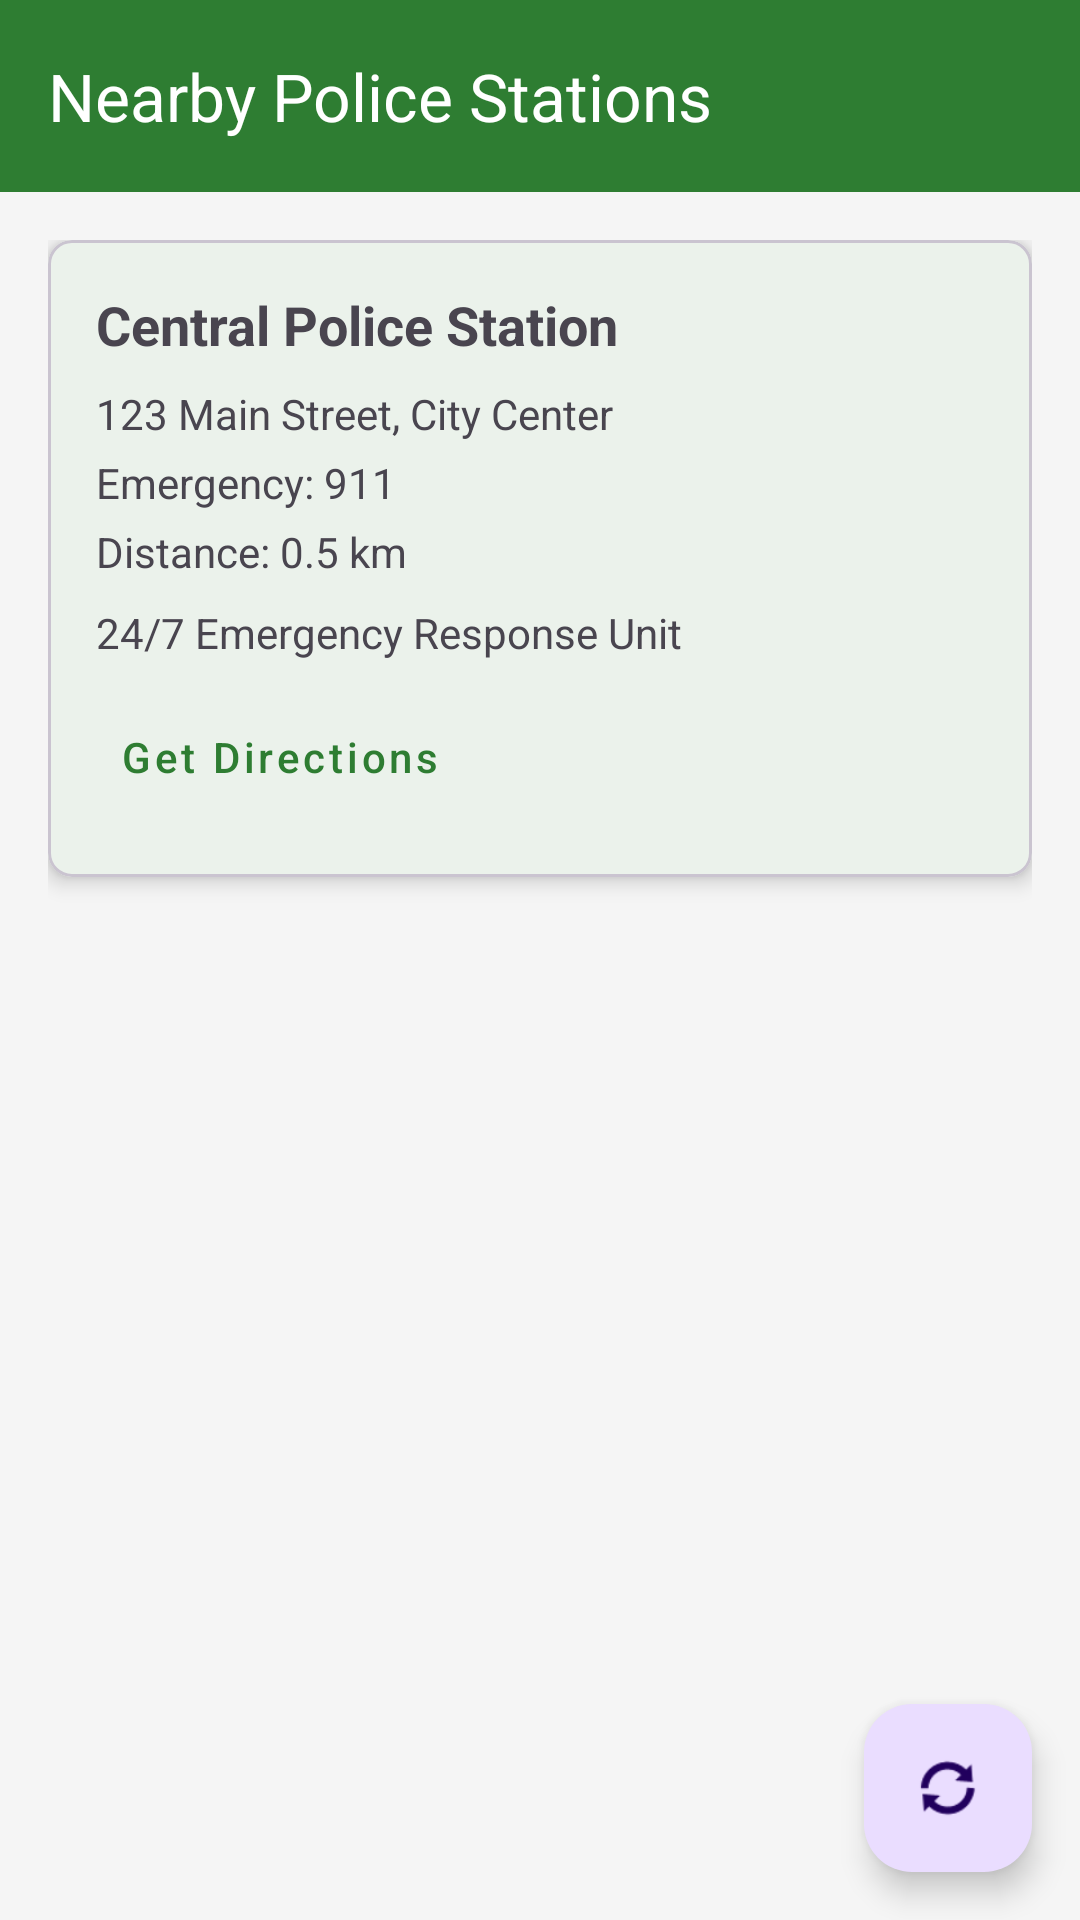

Produce the Android XML layout that renders to this screen, including the resource entries it uses.
<!-- AndroidManifest.xml: application theme Theme.SafeWalk -->
<!-- res/layout/activity_police_stations.xml -->
<?xml version="1.0" encoding="utf-8"?>
<androidx.coordinatorlayout.widget.CoordinatorLayout
    xmlns:android="http://schemas.android.com/apk/res/android"
    xmlns:app="http://schemas.android.com/apk/res-auto"
    android:layout_width="match_parent"
    android:layout_height="match_parent">

    <com.google.android.material.appbar.AppBarLayout
        android:layout_width="match_parent"
        android:layout_height="wrap_content">

        <com.google.android.material.appbar.MaterialToolbar
            android:id="@+id/toolbar"
            android:layout_width="match_parent"
            android:layout_height="?attr/actionBarSize"
            android:background="@color/primary"
            app:title="Nearby Police Stations"
            app:titleTextColor="@android:color/white" />

    </com.google.android.material.appbar.AppBarLayout>

    <androidx.core.widget.NestedScrollView
        android:layout_width="match_parent"
        android:layout_height="match_parent"
        app:layout_behavior="@string/appbar_scrolling_view_behavior">

        <LinearLayout
            android:layout_width="match_parent"
            android:layout_height="wrap_content"
            android:orientation="vertical"
            android:padding="16dp">

            <com.google.android.material.card.MaterialCardView
                android:id="@+id/card_police_1"
                android:layout_width="match_parent"
                android:layout_height="wrap_content"
                android:layout_marginBottom="16dp"
                app:cardElevation="4dp"
                app:cardCornerRadius="8dp">

                <LinearLayout
                    android:layout_width="match_parent"
                    android:layout_height="wrap_content"
                    android:orientation="vertical"
                    android:padding="16dp">

                    <TextView
                        android:layout_width="wrap_content"
                        android:layout_height="wrap_content"
                        android:text="Central Police Station"
                        android:textSize="18sp"
                        android:textStyle="bold" />

                    <TextView
                        android:layout_width="wrap_content"
                        android:layout_height="wrap_content"
                        android:text="123 Main Street, City Center"
                        android:layout_marginTop="8dp" />

                    <TextView
                        android:layout_width="wrap_content"
                        android:layout_height="wrap_content"
                        android:text="Emergency: 911"
                        android:layout_marginTop="4dp" />

                    <TextView
                        android:layout_width="wrap_content"
                        android:layout_height="wrap_content"
                        android:text="Distance: 0.5 km"
                        android:layout_marginTop="4dp" />

                    <TextView
                        android:layout_width="wrap_content"
                        android:layout_height="wrap_content"
                        android:text="24/7 Emergency Response Unit"
                        android:layout_marginTop="8dp" />

                    <com.google.android.material.button.MaterialButton
                        android:layout_width="wrap_content"
                        android:layout_height="wrap_content"
                        android:text="Get Directions"
                        android:layout_marginTop="8dp"
                        style="@style/Widget.MaterialComponents.Button.TextButton" />

                </LinearLayout>

            </com.google.android.material.card.MaterialCardView>

            

        </LinearLayout>

    </androidx.core.widget.NestedScrollView>

    <com.google.android.material.floatingactionbutton.FloatingActionButton
        android:id="@+id/fab_refresh"
        android:layout_width="wrap_content"
        android:layout_height="wrap_content"
        android:layout_gravity="bottom|end"
        android:layout_margin="16dp"
        android:src="@android:drawable/ic_popup_sync"
        app:fabSize="normal" />

</androidx.coordinatorlayout.widget.CoordinatorLayout>
<!-- resources referenced by this layout -->
<resources>
  <color name="primary">#2E7D32</color>
  <style name="Theme.SafeWalk" parent="Base.Theme.SafeWalk" />
  <color name="primary_variant">#1B5E20</color>
  <color name="white">#FFFFFF</color>
  <color name="secondary">#1976D2</color>
  <color name="secondary_variant">#0D47A1</color>
  <color name="accent">#00BCD4</color>
  <color name="error">#D32F2F</color>
  <color name="background">#F5F5F5</color>
  <color name="black">#212121</color>
  <style name="TextAppearance.SafeWalk.Headline1" parent="TextAppearance.MaterialComponents.Headline1">
          <item name="fontFamily">sans-serif-light</item>
          <item name="android:fontFamily">sans-serif-light</item>
          <item name="android:textSize">96sp</item>
      </style>
  <style name="TextAppearance.SafeWalk.Headline2" parent="TextAppearance.MaterialComponents.Headline2">
          <item name="fontFamily">sans-serif-light</item>
          <item name="android:fontFamily">sans-serif-light</item>
          <item name="android:textSize">60sp</item>
      </style>
  <style name="TextAppearance.SafeWalk.Headline3" parent="TextAppearance.MaterialComponents.Headline3">
          <item name="fontFamily">sans-serif</item>
          <item name="android:fontFamily">sans-serif</item>
          <item name="android:textSize">48sp</item>
      </style>
  <style name="TextAppearance.SafeWalk.Headline4" parent="TextAppearance.MaterialComponents.Headline4">
          <item name="fontFamily">sans-serif</item>
          <item name="android:fontFamily">sans-serif</item>
          <item name="android:textSize">34sp</item>
      </style>
  <style name="TextAppearance.SafeWalk.Headline5" parent="TextAppearance.MaterialComponents.Headline5">
          <item name="fontFamily">sans-serif</item>
          <item name="android:fontFamily">sans-serif</item>
          <item name="android:textSize">24sp</item>
      </style>
  <style name="TextAppearance.SafeWalk.Subtitle1" parent="TextAppearance.MaterialComponents.Subtitle1">
          <item name="fontFamily">sans-serif</item>
          <item name="android:fontFamily">sans-serif</item>
          <item name="android:textSize">16sp</item>
      </style>
  <style name="TextAppearance.SafeWalk.Subtitle2" parent="TextAppearance.MaterialComponents.Subtitle2">
          <item name="fontFamily">sans-serif-medium</item>
          <item name="android:fontFamily">sans-serif-medium</item>
          <item name="android:textSize">14sp</item>
      </style>
  <style name="TextAppearance.SafeWalk.Body1" parent="TextAppearance.MaterialComponents.Body1">
          <item name="fontFamily">sans-serif</item>
          <item name="android:fontFamily">sans-serif</item>
          <item name="android:textSize">16sp</item>
      </style>
  <style name="TextAppearance.SafeWalk.Body2" parent="TextAppearance.MaterialComponents.Body2">
          <item name="fontFamily">sans-serif</item>
          <item name="android:fontFamily">sans-serif</item>
          <item name="android:textSize">14sp</item>
      </style>
  <style name="TextAppearance.SafeWalk.Caption" parent="TextAppearance.MaterialComponents.Caption">
          <item name="fontFamily">sans-serif</item>
          <item name="android:fontFamily">sans-serif</item>
          <item name="android:textSize">12sp</item>
      </style>
  <style name="ShapeAppearance.SafeWalk.SmallComponent" parent="ShapeAppearance.MaterialComponents.SmallComponent">
          <item name="cornerFamily">rounded</item>
          <item name="cornerSize">8dp</item>
      </style>
  <style name="ShapeAppearance.SafeWalk.MediumComponent" parent="ShapeAppearance.MaterialComponents.MediumComponent">
          <item name="cornerFamily">rounded</item>
          <item name="cornerSize">12dp</item>
      </style>
  <style name="ShapeAppearance.SafeWalk.LargeComponent" parent="ShapeAppearance.MaterialComponents.LargeComponent">
          <item name="cornerFamily">rounded</item>
          <item name="cornerSize">16dp</item>
      </style>
</resources>
